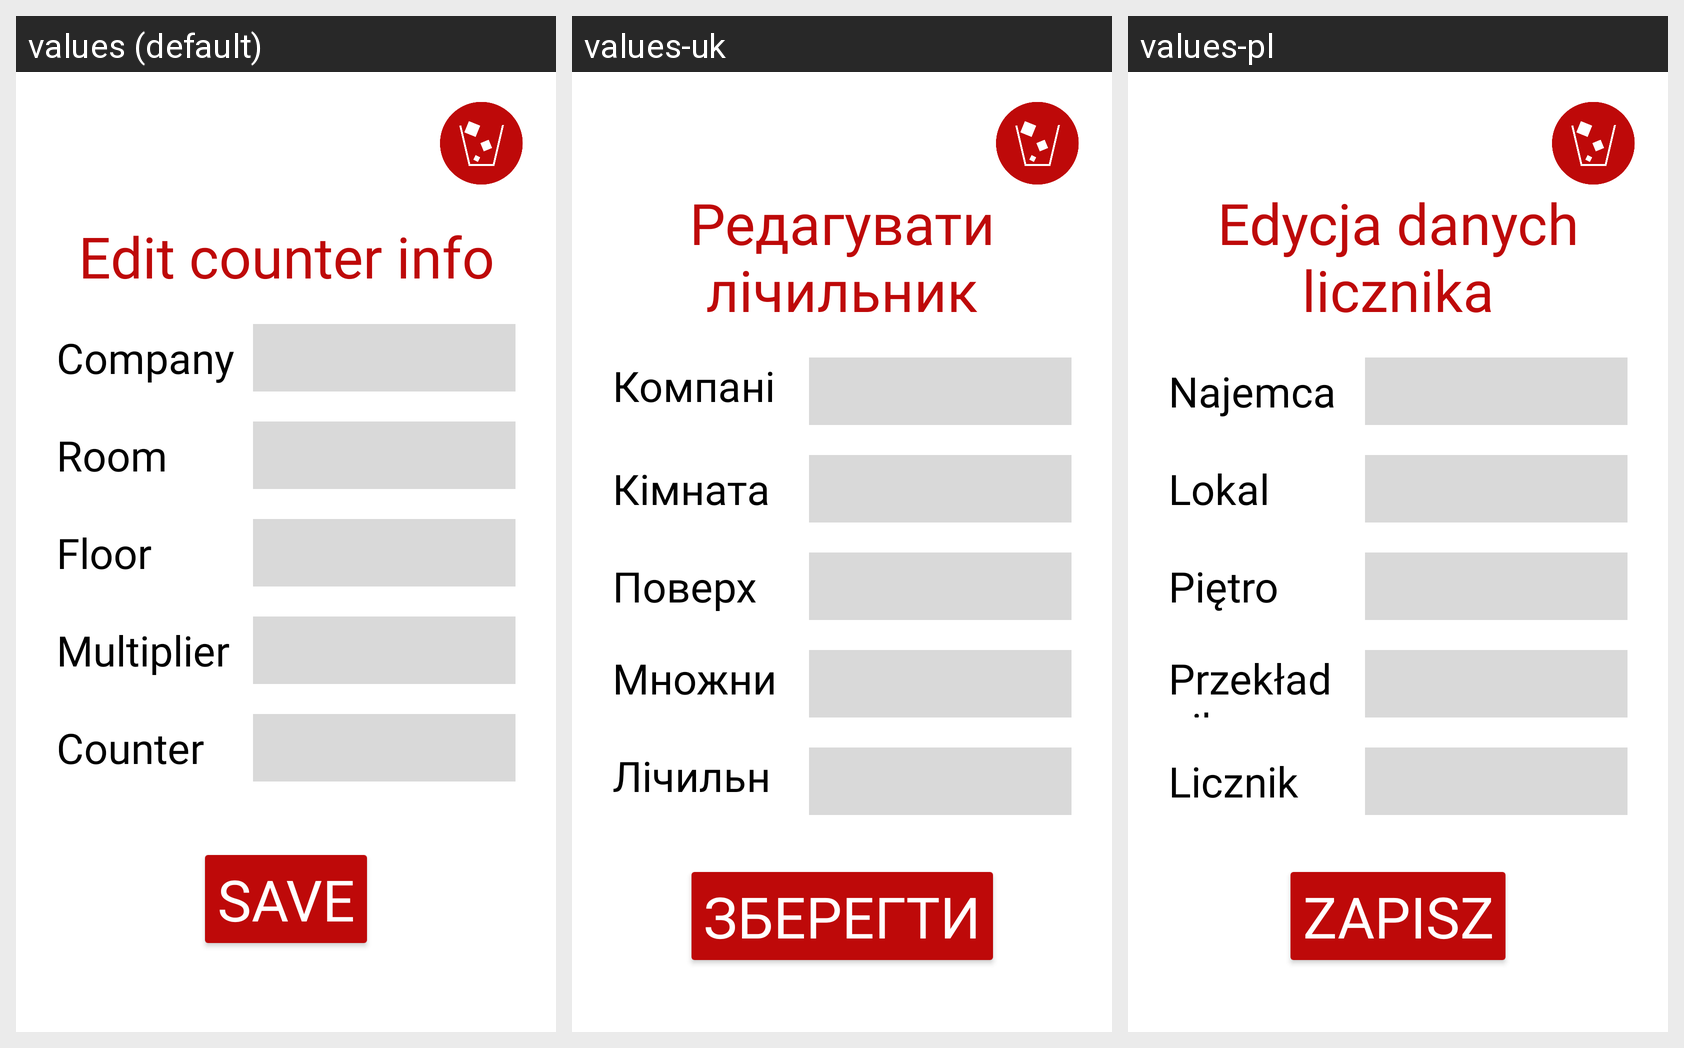

Strings drawn on this Android screen and how each of the app's shown locales translates them:
Android screen res/layout/activity_edit_counter.xml rendered under 3 locales, left to right: values (default), values-uk, values-pl. Device: Nexus 5 (rendered at 1080×1920; each locale shown at half size, 540×960, under a caption strip naming it); theme Theme.SmartMeter.
Strings drawn on this screen, with the default value and each locale's value (text and hints the layout hard-codes, and strings that could not be matched under every locale, appear in the picture but are not listed):

title_editing_counter_data
  values: Edit counter info
  values-uk: Редагувати лічильник
  values-pl: Edycja danych licznika

title_company
  values: Company
  values-uk: Компанія
  values-pl: Najemca

title_newRoom
  values: Room
  values-uk: Кімната
  values-pl: Lokal

title_newFloor
  values: Floor
  values-uk: Поверх
  values-pl: Piętro

title_newMultiplier
  values: Multiplier
  values-uk: Множник
  values-pl: Przekładnik

title_counter
  values: Counter
  values-uk: Лічильник
  values-pl: Licznik

btn_save
  values: Save
  values-uk: Зберегти
  values-pl: Zapisz
